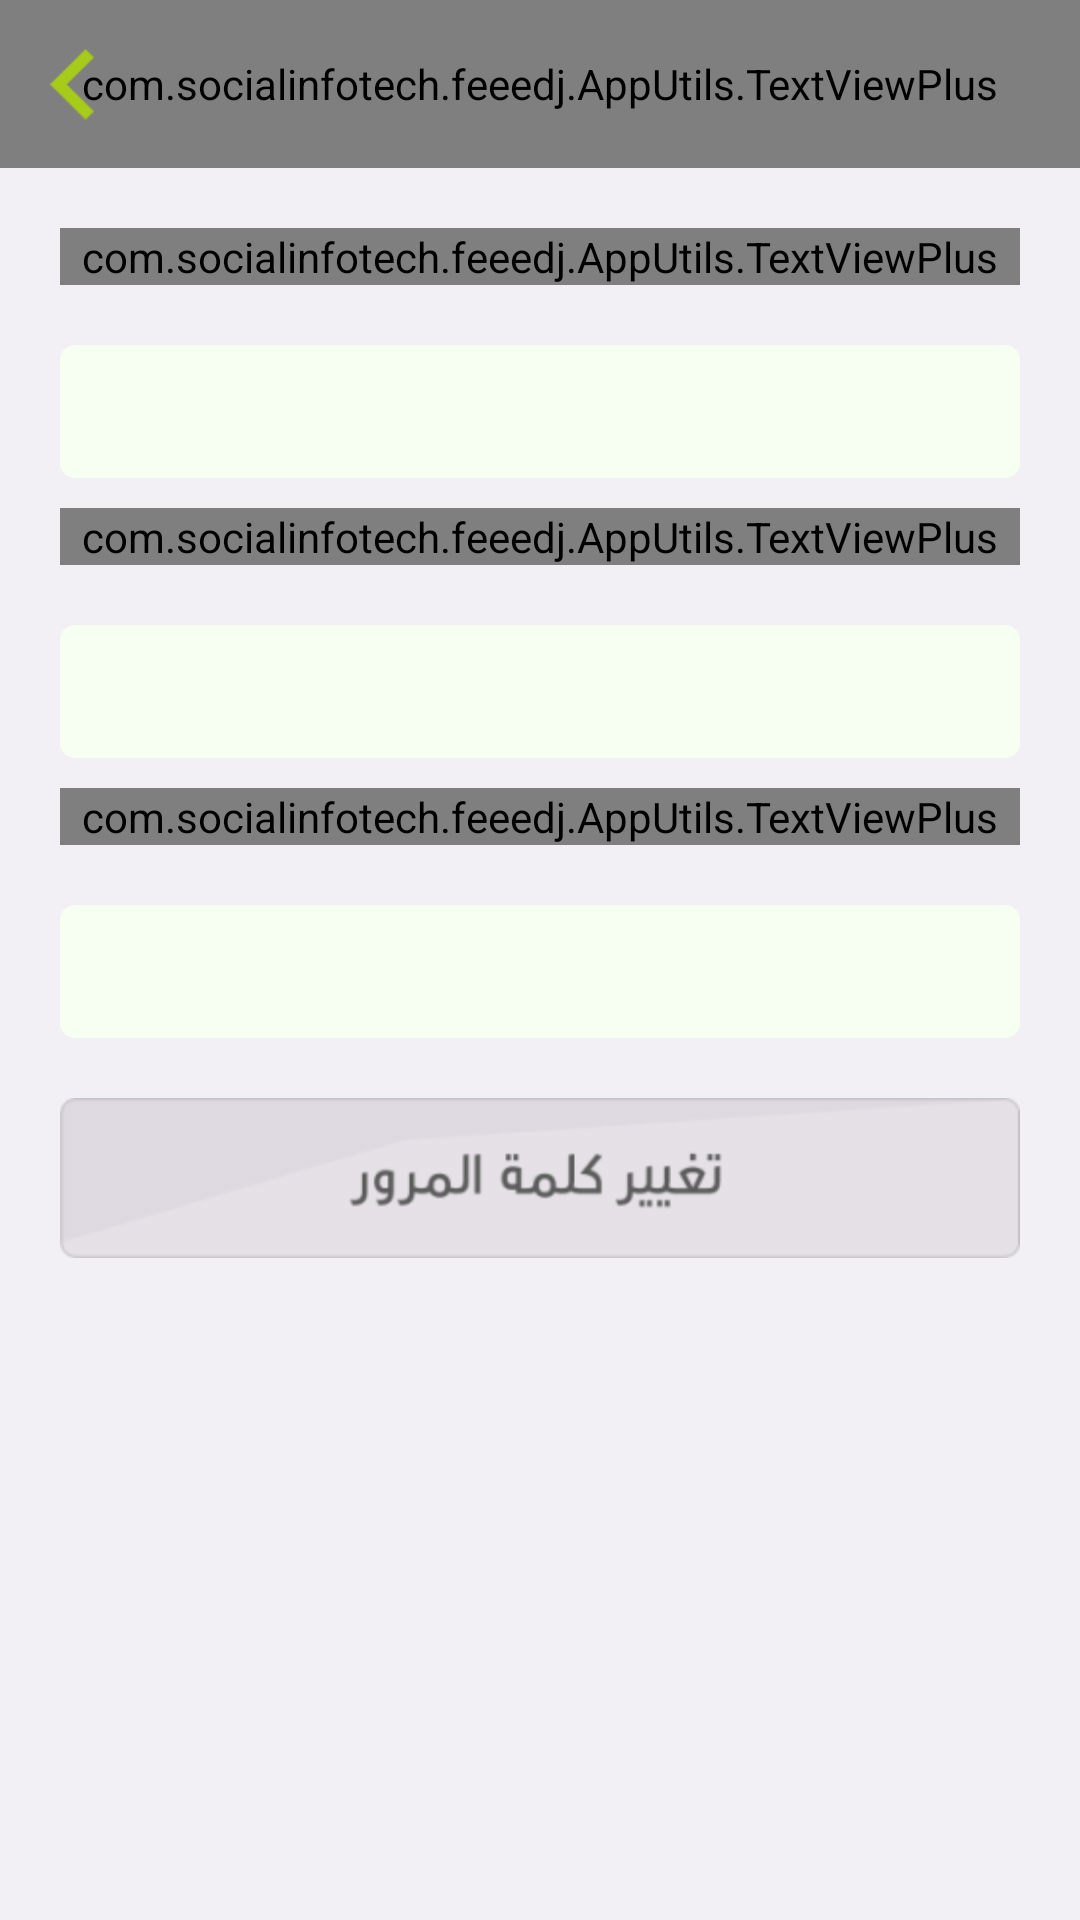

Produce the Android XML layout that renders to this screen, including the resource entries it uses.
<!-- AndroidManifest.xml: application theme GlobalTheme -->
<!-- res/layout/activity_change_password.xml -->
<?xml version="1.0" encoding="utf-8"?>
<LinearLayout xmlns:android="http://schemas.android.com/apk/res/android"
    xmlns:tools="http://schemas.android.com/tools"
    android:layout_width="match_parent"
    android:layout_height="match_parent"
    xmlns:app="http://schemas.android.com/apk/res-auto"
    android:background="@color/list_bg"
    android:orientation="vertical"
    tools:context="com.socialinfotech.feeedj.SettingActivities.ChangePasswordActivity">

    <RelativeLayout
        android:id="@+id/toolbar"
        android:layout_width="match_parent"
        android:layout_height="?attr/actionBarSize"
        android:background="@drawable/toolbar_bg"
        android:theme="@style/ThemeOverlay.AppCompat.Dark">
        <com.socialinfotech.feeedj.AppUtils.TextViewPlus
            app:customFont="@string/Boldfont"
            android:layout_width="match_parent"
            android:text="@string/Changpassword"
            android:textColor="@color/white"
            android:textSize="@dimen/txt_18sp"
            android:gravity="center"
            android:layout_height="match_parent" />
        <ImageView
            android:layout_width="wrap_content"
            android:src="@drawable/back"
            android:layout_alignParentLeft="true"
            style="@style/Widget.AppCompat.ActionButton"
            android:layout_centerVertical="true"
            android:id="@+id/btn_setting"
            android:layout_height="match_parent" />
    </RelativeLayout>

    <LinearLayout
        android:layout_width="match_parent"
        android:orientation="vertical"
        android:padding="@dimen/margin_20dp"
        android:layout_height="match_parent">

        <com.socialinfotech.feeedj.AppUtils.TextViewPlus
            app:customFont="@string/Boldfont"
            android:layout_width="match_parent"
            android:textSize="@dimen/txt_18sp"
            android:text="@string/Old_passwod"
            android:gravity="right"
            android:layout_height="wrap_content" />
        <EditText
            android:id="@+id/et_old"
            android:layout_width="match_parent"
            android:background="@drawable/et_background_white"
            android:gravity="right"
            android:padding="@dimen/margin_10dp"
            android:singleLine="true"
            android:inputType="textVisiblePassword"
            android:layout_marginTop="@dimen/margin_20dp"
            android:textColor="@color/black"
            android:layout_height="wrap_content" />
        <com.socialinfotech.feeedj.AppUtils.TextViewPlus
            app:customFont="@string/Boldfont"
            android:layout_width="match_parent"
            android:textSize="@dimen/txt_18sp"
            android:text="@string/new_password"
            android:layout_marginTop="@dimen/margin_10dp"
            android:gravity="right"
            android:layout_height="wrap_content" />
        <EditText
            android:id="@+id/et_new_pass"
            android:layout_width="match_parent"
            android:background="@drawable/et_background_white"
            android:gravity="right"
            android:padding="@dimen/margin_10dp"
            android:inputType="textVisiblePassword"
            android:singleLine="true"
            android:layout_marginTop="@dimen/margin_20dp"
            android:textColor="@color/black"
            android:layout_height="wrap_content" />
        <com.socialinfotech.feeedj.AppUtils.TextViewPlus
            app:customFont="@string/Boldfont"
            android:layout_width="match_parent"
            android:layout_marginTop="@dimen/margin_10dp"
            android:textSize="@dimen/txt_18sp"
            android:text="@string/cnf_pwd"
            android:gravity="right"
            android:layout_height="wrap_content" />
        <EditText
            android:id="@+id/et_cnf_pass"
            android:layout_width="match_parent"
            android:background="@drawable/et_background_white"
            android:gravity="right"
            android:padding="@dimen/margin_10dp"
            android:inputType="textVisiblePassword"
            android:singleLine="true"
            android:layout_marginTop="@dimen/margin_20dp"
            android:textColor="@color/black"
            android:layout_height="wrap_content" />
        <ImageView
            android:id="@+id/btn_change_password"
            android:layout_width="wrap_content"
            android:layout_gravity="center_horizontal"
            android:background="@drawable/change_password"
            android:layout_marginTop="@dimen/margin_20dp"
            android:src="@drawable/btn_selector"
            android:layout_height="wrap_content" />
    </LinearLayout>
</LinearLayout>
<!-- resources referenced by this layout -->
<resources>
  <color name="black">#000000</color>
  <color name="list_bg">#f2f0f5</color>
  <color name="white">#ffffff</color>
  <dimen name="margin_10dp">10dp</dimen>
  <dimen name="margin_20dp">20dp</dimen>
  <dimen name="txt_18sp">18sp</dimen>
  <!-- drawable back: png bitmap (drawable-xhdpi, 737 bytes) -->
  <!-- drawable btn_selector (drawable) -->
  <?xml version="1.0" encoding="utf-8"?>
  <selector xmlns:android="http://schemas.android.com/apk/res/android">
      <item android:drawable="@color/trans_white" android:state_focused="true" android:state_pressed="true" />
      <item android:drawable="@color/trans_white" android:state_focused="false" android:state_pressed="true" />
      <item android:drawable="@color/trans_white" android:state_focused="true" />
      <item android:drawable="@color/transparent" android:state_focused="false" android:state_pressed="false" />
  </selector>
  <!-- drawable change_password: png bitmap (drawable-hdpi, 8492 bytes) -->
  <!-- drawable et_background_white (drawable) -->
  <?xml version="1.0" encoding="utf-8"?>
  <shape xmlns:android="http://schemas.android.com/apk/res/android" android:shape="rectangle" >
      <corners
          android:radius="5dp"
          />
      <solid
          android:color="#F6FFF2"
          />
  
  </shape>
  <!-- drawable toolbar_bg: png bitmap (drawable-hdpi, 2056 bytes) -->
  <string name="Boldfont" translatable="false">demibold.ttf</string>
  <string name="Changpassword" translatable="false">تغيير كلمة المرور</string>
  <string name="Old_passwod" translatable="false">كلمة المرور الحالية</string>
  <string name="cnf_pwd" translatable="false">إعادة إدخال كلمة المرور الجديدة</string>
  <string name="new_password" translatable="false">كلمة المرور الجديدة</string>
  <style name="GlobalTheme" parent="Theme.AppCompat.Light.NoActionBar">
          
          <item name="colorPrimary">@color/colorPrimary</item>
          <item name="colorPrimaryDark">@color/colorPrimary</item>
          <item name="colorAccent">@color/colorAccent</item>
          <item name="android:windowSoftInputMode">adjustPan</item>
      </style>
  <color name="trans_white">#50FF4081</color>
  <color name="transparent">#00000000</color>
  <color name="colorPrimary">#B82580</color>
  <color name="colorAccent">#B82580</color>
</resources>
